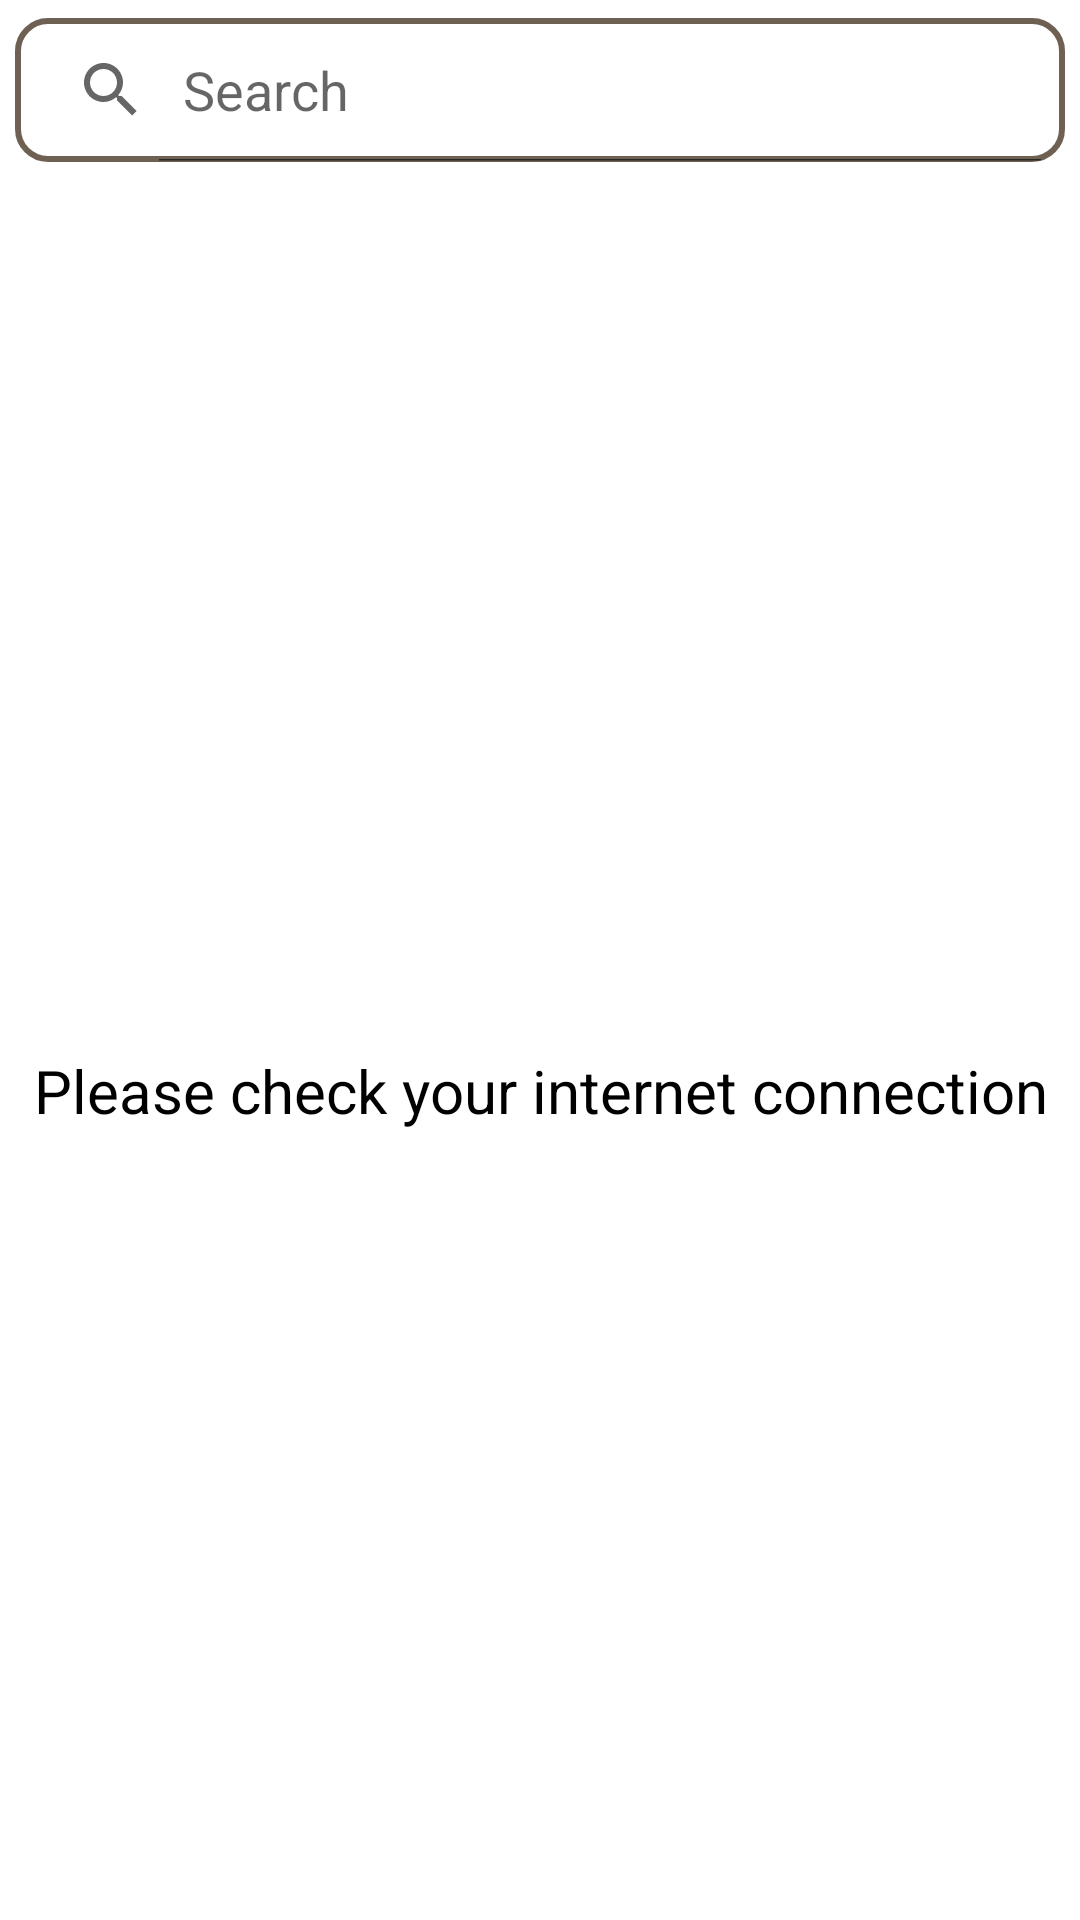

Reconstruct the res/layout file that produces this screen, plus the resources it refers to.
<!-- AndroidManifest.xml: application theme Theme.Final -->
<!-- res/layout/fragment_tvshow.xml -->
<?xml version="1.0" encoding="utf-8"?>
<FrameLayout xmlns:android="http://schemas.android.com/apk/res/android"
    xmlns:tools="http://schemas.android.com/tools"
    android:layout_width="match_parent"
    android:layout_height="match_parent"
    tools:context=".fragment.MovieFragment">
    <RelativeLayout
        android:layout_width="match_parent"
        android:layout_height="wrap_content">

        <SearchView
            android:id="@+id/searcview"
            android:layout_width="match_parent"
            android:layout_height="wrap_content"
            android:queryHint="Search"
            android:layout_marginTop="6dp"
            android:layout_marginBottom="5dp"
            android:layout_marginLeft="5dp"
            android:layout_marginRight="5dp"
            android:background="@drawable/search_view"
            android:iconifiedByDefault="false"/>

        <androidx.recyclerview.widget.RecyclerView
            android:id="@+id/rv_tv"
            android:layout_width="match_parent"
            android:layout_height="wrap_content"
            android:layout_below="@id/searcview"
            tools:listitem="@layout/tvshow_item"/>
    </RelativeLayout>


    <LinearLayout
        android:id="@+id/reload"
        android:layout_width="match_parent"
        android:layout_height="wrap_content"
        android:orientation="vertical"
        android:layout_marginTop="350dp"
        tools:ignore="UseCompoundDrawables">

        <TextView
            android:layout_width="match_parent"
            android:layout_height="wrap_content"
            android:gravity="center"
            android:text="Please check your internet connection"
            android:textColor="@color/black"
            android:textSize="20dp"
            tools:ignore="HardcodedText,SpUsage,TextSizeCheck" />

        <ImageView
            android:id="@+id/loading"
            android:layout_width="match_parent"
            android:layout_height="wrap_content"
            android:src="@drawable/baseline_replay_24"
            tools:ignore="ContentDescription" />
    </LinearLayout>

    <ProgressBar
        android:id="@+id/progressBar"
        android:layout_width="wrap_content"
        android:layout_height="wrap_content"
        android:layout_gravity="center"/>

</FrameLayout>
<!-- res/layout/tvshow_item.xml (included above) -->
<?xml version="1.0" encoding="utf-8"?>
<RelativeLayout xmlns:android="http://schemas.android.com/apk/res/android"
    xmlns:tools="http://schemas.android.com/tools"
    android:layout_width="match_parent"
    android:layout_height="wrap_content"
    xmlns:app="http://schemas.android.com/apk/res-auto">

    <androidx.cardview.widget.CardView
        android:id="@+id/cv_tvshow"
        android:layout_width="200dp"
        android:layout_height="300dp"
        app:cardCornerRadius="10dp"
        app:cardElevation="5dp"
        app:cardUseCompatPadding="true">

        <RelativeLayout
            android:layout_width="match_parent"
            android:layout_height="match_parent">
            <ImageView
                android:id="@+id/iv_poster"
                android:layout_width="match_parent"
                android:layout_height="240dp"
                android:scaleType="centerCrop"
                android:src="@drawable/img"
                tools:ignore="ContentDescription" />

            <LinearLayout
                android:id="@+id/ll_judul"
                android:layout_width="match_parent"
                android:layout_height="40dp"
                android:background="#FAF9F9"
                android:layout_below="@id/iv_poster"
                android:orientation="vertical">

                <TextView
                    android:id="@+id/tv_judul"
                    android:layout_width="match_parent"
                    android:layout_height="wrap_content"
                    android:layout_marginTop="3dp"
                    android:fontFamily="@font/average"
                    android:gravity="center"
                    android:text="The Litle Mermaid"
                    android:textColor="@color/black"
                    android:layout_marginLeft="5dp"
                    android:layout_marginRight="5dp"
                    android:textSize="12dp"
                    android:maxLines="1"
                    android:ellipsize="middle"
                    android:textStyle="bold"
                    tools:ignore="HardcodedText,SpUsage,TextSizeCheck" />

                <TextView
                    android:id="@+id/tv_tahun"
                    android:layout_width="match_parent"
                    android:layout_height="wrap_content"
                    android:gravity="center"
                    android:text="2023"
                    android:textColor="@color/black"
                    android:textSize="9dp"
                    tools:ignore="HardcodedText,SpUsage,TextSizeCheck" />

            </LinearLayout>
        </RelativeLayout>
    </androidx.cardview.widget.CardView>
</RelativeLayout>
<!-- resources referenced by this layout -->
<resources>
  <color name="black">#FF000000</color>
  <!-- drawable img: png bitmap (drawable, 133639 bytes) -->
  <!-- drawable search_view (drawable) -->
  <?xml version="1.0" encoding="utf-8"?>
  <shape xmlns:android="http://schemas.android.com/apk/res/android">
      <corners android:radius="10dp"/>
      <stroke android:color="@color/coklat"
          android:width="2dp"/>
  </shape>
  <style name="Theme.Final" parent="Theme.MaterialComponents.DayNight.NoActionBar">
          
          <item name="colorPrimary">@color/coklat</item>
          <item name="colorPrimaryVariant">@color/warna</item>
          <item name="colorOnPrimary">@color/white</item>
          
          <item name="colorSecondary">@color/teal_200</item>
          <item name="colorSecondaryVariant">@color/teal_700</item>
          <item name="colorOnSecondary">@color/black</item>
          
          <item name="android:statusBarColor">?attr/colorPrimaryVariant</item>
          
      </style>
  <color name="coklat">#6E6154</color>
  <color name="warna">#8E8787</color>
  <color name="white">#FFFFFFFF</color>
  <color name="teal_200">#FF03DAC5</color>
  <color name="teal_700">#FF018786</color>
</resources>
